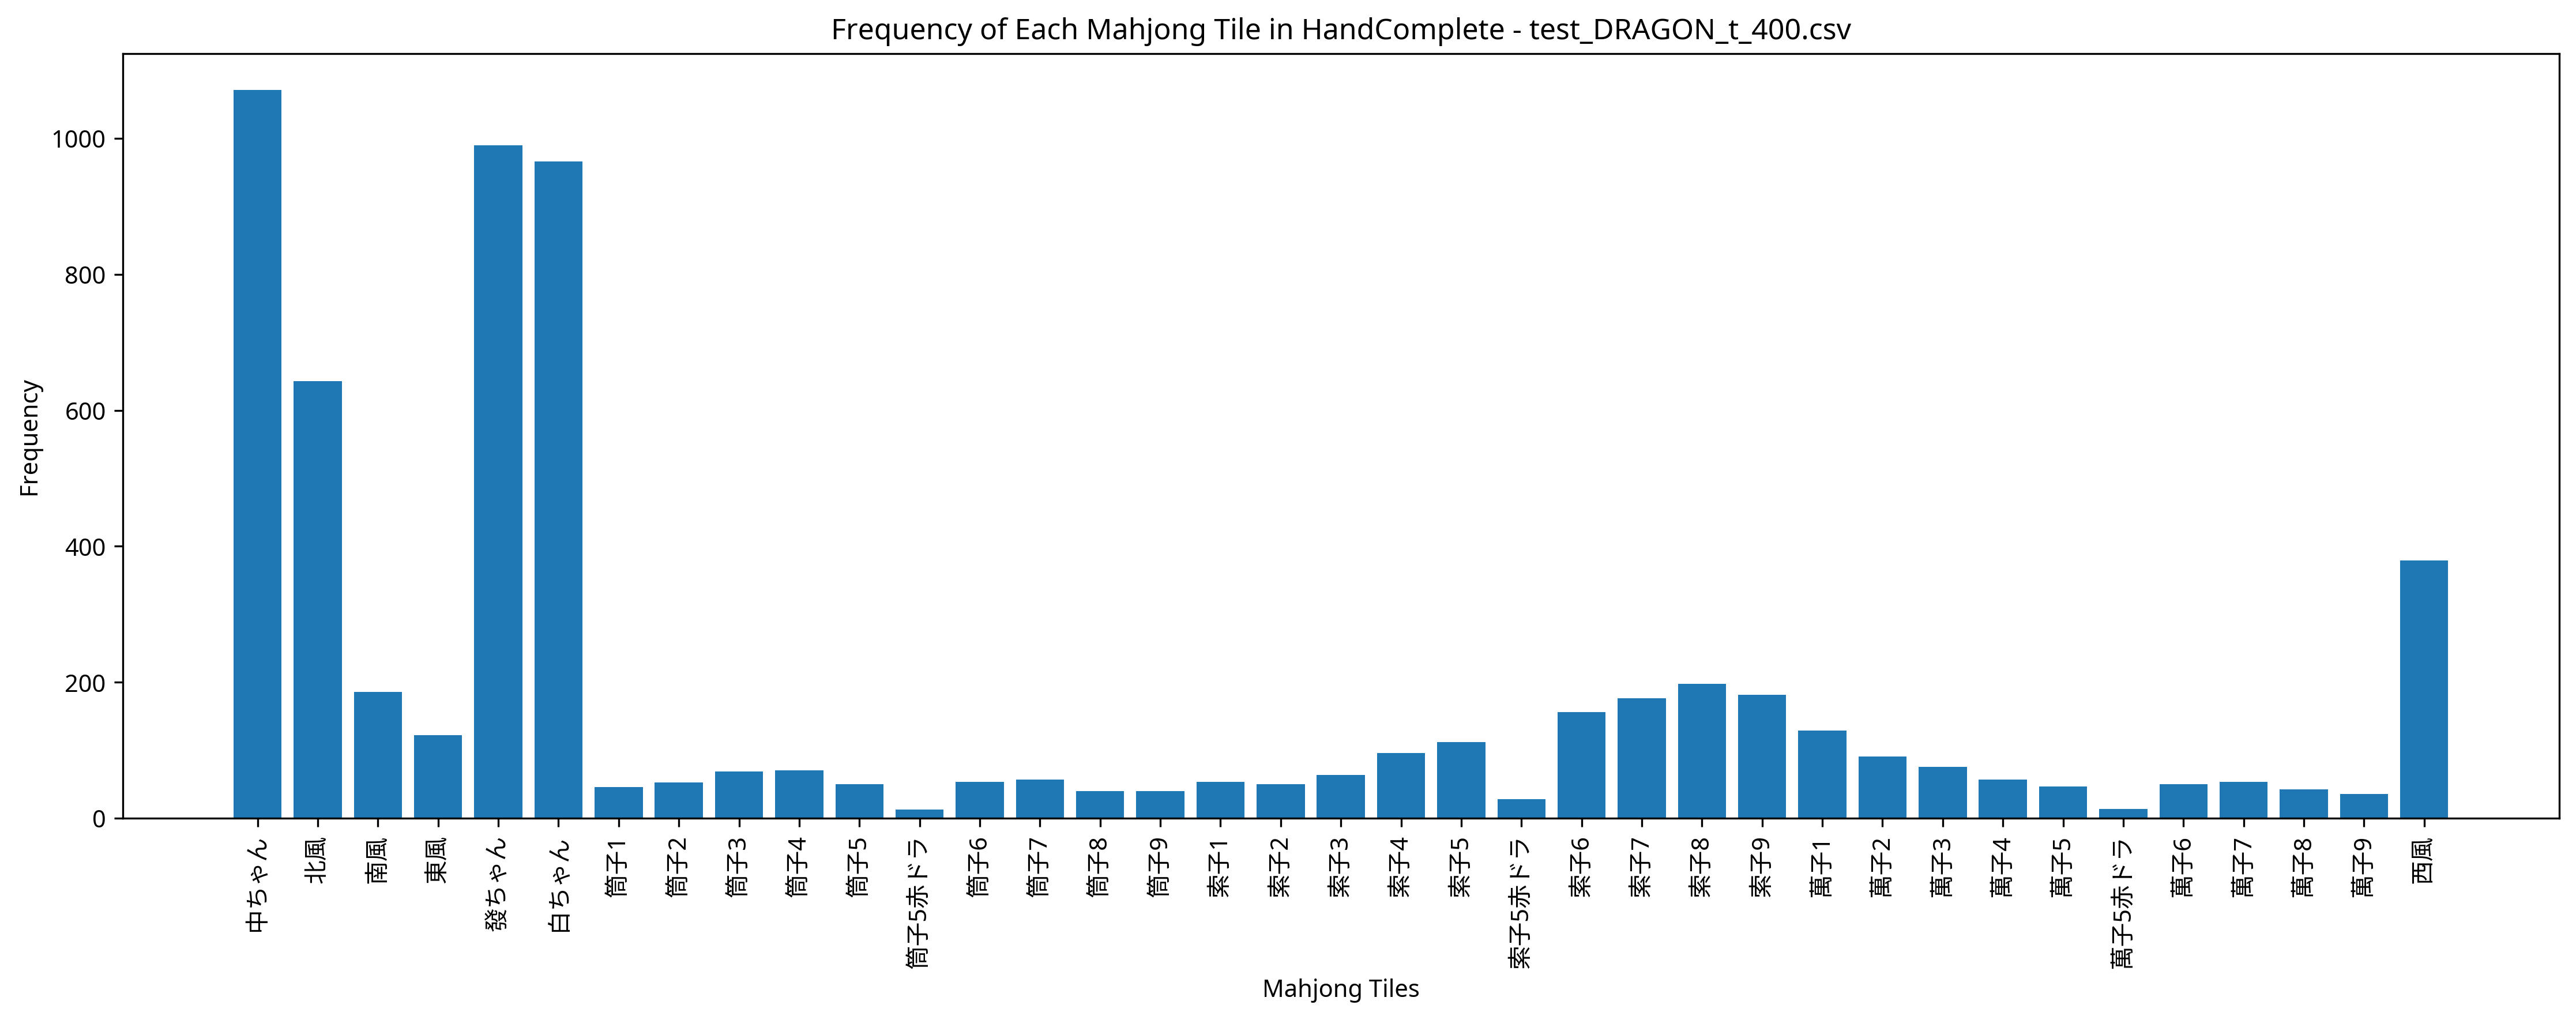

The table this chart was drawn from, first rows:
Episode, Seat, Score, Turn, Yaku, MZ_Score, TEZ_Score, TAZ_Score, Tenpai, HandComplete, AgariRate
1, East, 0, 56, , 0, 0, 0, 0, 萬子2 白ちゃん 發ちゃん 發ちゃん | 筒子3 筒子4 筒子5 筒子5赤ドラ …, 0.000
2, West, 0, 56, , 0, 0, 0, 0, 萬子2 筒子5 筒子5 北風 | 筒子3 筒子4 筒子5 白ちゃん 白ちゃん 白…, 0.000
3, West, 0, 55, , 0, 0, 0, 0, 筒子6 索子4 索子5 索子5 索子6 索子7 索子7 索子7 西風 白ちゃん …, 0.000
4, West, 0, 57, , 0, 0, 0, 0, 萬子2 索子9 白ちゃん 白ちゃん | 索子7 索子8 索子9 北風 北風 北風…, 0.000
5, North, 0, 55, , 0, 0, 0, 0, 萬子1 索子8 東風 西風 北風 北風 北風 白ちゃん 發ちゃん 中ちゃん | …, 0.000
6, West, 0, 56, , 0, 0, 0, 0, 筒子7 筒子8 北風 北風 北風 發ちゃん 發ちゃん 中ちゃん 中ちゃん 中ちゃ…, 0.000
7, North, 0, 56, , 0, 0, 0, 0, 萬子6 索子5赤ドラ 索子9 白ちゃん 發ちゃん 中ちゃん 中ちゃん | 西風 …, 0.000
8, West, 0, 56, , 0, 0, 0, 0, 萬子1 筒子3 筒子9 南風 西風 發ちゃん 中ちゃん | 萬子1 萬子2 萬子…, 0.000
9, West, 0, 56, , 0, 0, 0, 0, 萬子1 萬子3 萬子5赤ドラ 筒子2 北風 北風 發ちゃん | 白ちゃん 白ちゃ…, 0.000
10, East, 0, 56, , 0, 0, 0, 0, 筒子1 索子8 索子8 索子8 發ちゃん 發ちゃん 中ちゃん | 索子6 索子7…, 0.000
11, North, 0, 56, , 0, 0, 0, 0, 筒子9 索子2 西風 西風 北風 北風 北風 白ちゃん 白ちゃん 發ちゃん | …, 0.000
12, West, 0, 56, , 0, 0, 0, 0, 萬子4 筒子2 發ちゃん 中ちゃん 中ちゃん 中ちゃん 中ちゃん | 白ちゃん …, 0.000
13, South, 0, 55, , 0, 0, 0, 0, 北風 白ちゃん 白ちゃん 白ちゃん 中ちゃん 中ちゃん 中ちゃん | 索子4 索…, 0.000
14, East, 0, 57, , 0, 0, 0, 0, 筒子3 索子6 西風 發ちゃん | 北風 北風 北風 白ちゃん 白ちゃん 白ちゃ…, 0.000
15, South, 0, 56, , 0, 0, 0, 0, 萬子8 筒子5 白ちゃん 中ちゃん 中ちゃん 中ちゃん 中ちゃん | 筒子2 筒…, 0.000
16, South, 5000, 55, 發 赤ドラ1 混一色, 0, 0, 0, 0, 萬子5 萬子5 萬子5赤ドラ 白ちゃん 白ちゃん | 萬子2 萬子3 萬子4 萬…, 6.250
17, South, 0, 56, , 0, 0, 0, 0, 萬子2 北風 北風 發ちゃん 中ちゃん 中ちゃん 中ちゃん | 筒子1 筒子2 …, 5.882
18, South, 51000, 44, 南 發 中 白 混全帯么九 対々和 混一色 混老頭 大三元, 0, 0, 0, 0, 索子9 索子9 白ちゃん 白ちゃん 白ちゃん 中ちゃん 中ちゃん 中ちゃん | …, 11.11
19, North, 0, 57, , 0, 0, 0, 0, 北風 白ちゃん 白ちゃん 白ちゃん | 萬子4 萬子4 萬子4 發ちゃん 發ちゃ…, 10.53
20, East, 0, 56, , 0, 0, 0, 0, 萬子3 索子9 東風 南風 西風 北風 北風 白ちゃん 白ちゃん 發ちゃん | …, 10
21, North, 0, 56, , 0, 0, 0, 0, 萬子5 索子6 西風 西風 白ちゃん 發ちゃん 中ちゃん | 北風 北風 北風 …, 9.524
22, South, 0, 56, , 0, 0, 0, 0, 萬子5赤ドラ 索子8 索子9 索子9 索子9 白ちゃん 發ちゃん 發ちゃん 發ち…, 9.091
23, South, 0, 56, , 0, 0, 0, 0, 筒子1 索子6 南風 西風 白ちゃん 發ちゃん 發ちゃん | 索子4 索子5 索…, 8.696
24, South, 0, 56, , 0, 0, 0, 0, 萬子2 索子1 索子4 索子4 索子6 北風 白ちゃん 發ちゃん 發ちゃん 中ち…, 8.333
25, West, 0, 55, , 0, 0, 0, 0, 西風 白ちゃん 白ちゃん 白ちゃん 發ちゃん 發ちゃん 發ちゃん 中ちゃん 中ち…, 8.000
26, East, 4000, 31, 中 混一色, 0, 0, 0, 0, 發ちゃん 發ちゃん 中ちゃん 中ちゃん 中ちゃん | 筒子4 筒子5 筒子6 南…, 11.54
27, West, 0, 56, , 0, 0, 0, 0, 萬子8 南風 西風 西風 白ちゃん 發ちゃん 中ちゃん | 索子8 索子8 索子…, 11.11
28, East, 4000, 39, 中 混一色, 0, 0, 0, 0, 筒子6 筒子7 筒子8 西風 西風 西風 發ちゃん 發ちゃん 中ちゃん 中ちゃん…, 14.29
29, North, 0, 56, , 0, 0, 0, 0, 萬子6 索子5 索子7 索子9 索子9 南風 南風 發ちゃん 中ちゃん 中ちゃん…, 13.79
30, East, 0, 56, , 0, 0, 0, 0, 白ちゃん 白ちゃん 發ちゃん 中ちゃん | 索子7 索子8 索子9 東風 東風 …, 13.33
31, South, 0, 56, , 0, 0, 0, 0, 萬子2 萬子2 筒子6 白ちゃん 白ちゃん 發ちゃん 發ちゃん | 筒子5 筒子…, 12.9
32, South, 0, 57, , 0, 0, 0, 0, 萬子7 索子5赤ドラ 白ちゃん 發ちゃん | 索子3 索子4 索子5 發ちゃん …, 12.5
33, East, 0, 57, , 0, 0, 0, 0, 索子8 索子8 白ちゃん 中ちゃん | 南風 南風 南風 發ちゃん 發ちゃん 發…, 12.12
34, North, 0, 56, , 0, 0, 0, 0, 萬子9 筒子4 西風 西風 西風 北風 白ちゃん 發ちゃん 發ちゃん 中ちゃん …, 11.77
35, East, 0, 57, , 0, 0, 0, 0, 筒子3 北風 白ちゃん 發ちゃん | 筒子5 筒子6 筒子7 西風 西風 西風 …, 11.43
36, East, 0, 56, , 0, 0, 0, 0, 筒子6 北風 發ちゃん 發ちゃん 發ちゃん 中ちゃん 中ちゃん | 索子7 索子…, 11.11
37, East, 0, 56, , 0, 0, 0, 0, 萬子3 南風 北風 北風 白ちゃん 中ちゃん 中ちゃん | 筒子4 筒子5 筒子…, 10.81
38, East, 0, 57, , 0, 0, 0, 0, 南風 北風 發ちゃん 發ちゃん | 萬子1 萬子1 萬子1 白ちゃん 白ちゃん …, 10.53
39, East, 0, 56, , 0, 0, 0, 0, 筒子4 筒子6 南風 南風 西風 西風 西風 西風 發ちゃん 中ちゃん | 北風…, 10.26
40, South, 0, 55, , 0, 0, 0, 0, 東風 南風 西風 北風 白ちゃん 白ちゃん 發ちゃん 發ちゃん 中ちゃん 中ちゃ…, 10
41, West, 0, 56, , 0, 0, 0, 0, 萬子4 索子5 索子9 西風 白ちゃん 中ちゃん 中ちゃん | 萬子1 萬子2 …, 9.756
42, South, 0, 56, , 0, 0, 0, 0, 萬子4 筒子4 索子2 索子3 北風 發ちゃん 發ちゃん | 白ちゃん 白ちゃん…, 9.524
43, East, 0, 56, , 0, 0, 0, 0, 索子4 索子8 南風 北風 發ちゃん 發ちゃん 發ちゃん 中ちゃん 中ちゃん 中…, 9.302
44, South, 0, 57, , 0, 0, 0, 0, 萬子6 | 萬子2 萬子3 萬子4 筒子4 筒子4 筒子4 索子5 索子6 索子…, 9.091
45, West, 0, 56, , 0, 0, 0, 0, 萬子1 萬子1 索子8 索子9 索子9 索子9 北風 北風 北風 白ちゃん | …, 8.889
46, South, 0, 57, , 0, 0, 0, 0, 萬子4 萬子7 發ちゃん 中ちゃん | 北風 北風 北風 白ちゃん 白ちゃん 白…, 8.696
47, North, 0, 56, , 0, 0, 0, 0, 筒子3 筒子5 索子8 索子9 中ちゃん 中ちゃん 中ちゃん | 筒子3 筒子3…, 8.511
48, East, 0, 57, , 0, 0, 0, 0, 萬子9 索子9 中ちゃん 中ちゃん | 索子7 索子8 索子9 白ちゃん 白ちゃ…, 8.333
49, West, 0, 56, , 0, 0, 0, 0, 萬子5 北風 白ちゃん 白ちゃん 白ちゃん 發ちゃん 發ちゃん | 萬子3 萬子…, 8.163
50, South, 0, 56, , 0, 0, 0, 0, 索子4 索子7 索子7 中ちゃん 中ちゃん 中ちゃん 中ちゃん | 索子3 索子…, 8.000
51, North, 0, 55, , 0, 0, 0, 0, 筒子2 筒子7 西風 北風 發ちゃん 發ちゃん 中ちゃん 中ちゃん 中ちゃん 中…, 7.843
52, East, 0, 56, , 0, 0, 0, 0, 筒子6 索子9 白ちゃん 白ちゃん 白ちゃん 發ちゃん 發ちゃん | 索子1 索…, 7.692
53, South, 23000, 50, 發 白 混全帯么九 対々和 混一色 混老頭 小三元, 0, 0, 0, 0, 發ちゃん 發ちゃん 發ちゃん 中ちゃん 中ちゃん | 索子9 索子9 索子9 西…, 9.434
54, South, 5000, 39, 中 白 一盃口, 0, 0, 0, 0, 萬子3 萬子3 索子7 索子7 索子8 索子8 索子9 索子9 白ちゃん 白ちゃ…, 11.11
55, North, 0, 56, , 0, 0, 0, 0, 萬子1 西風 北風 白ちゃん 中ちゃん 中ちゃん 中ちゃん | 筒子4 筒子5 …, 10.91
56, North, 12000, 53, 中 白 赤ドラ1 対々和 小三元, 0, 0, 0, 0, 白ちゃん 白ちゃん 白ちゃん 發ちゃん 發ちゃん 中ちゃん 中ちゃん 中ちゃん …, 12.5
57, West, 0, 55, , 0, 0, 0, 0, 筒子4 索子8 發ちゃん 發ちゃん 發ちゃん 發ちゃん 中ちゃん | 北風 北風…, 12.28
58, South, 0, 56, , 0, 0, 0, 0, 萬子3 索子3 索子4 西風 北風 北風 白ちゃん 白ちゃん 中ちゃん 中ちゃん…, 12.07
59, East, 0, 57, , 0, 0, 0, 0, 萬子1 白ちゃん 發ちゃん 中ちゃん | 筒子1 筒子1 筒子1 索子1 索子2…, 11.86
60, North, 0, 56, , 0, 0, 0, 0, 萬子2 北風 北風 白ちゃん 白ちゃん 發ちゃん 中ちゃん | 索子3 索子4 …, 11.67
... 440 more rows
